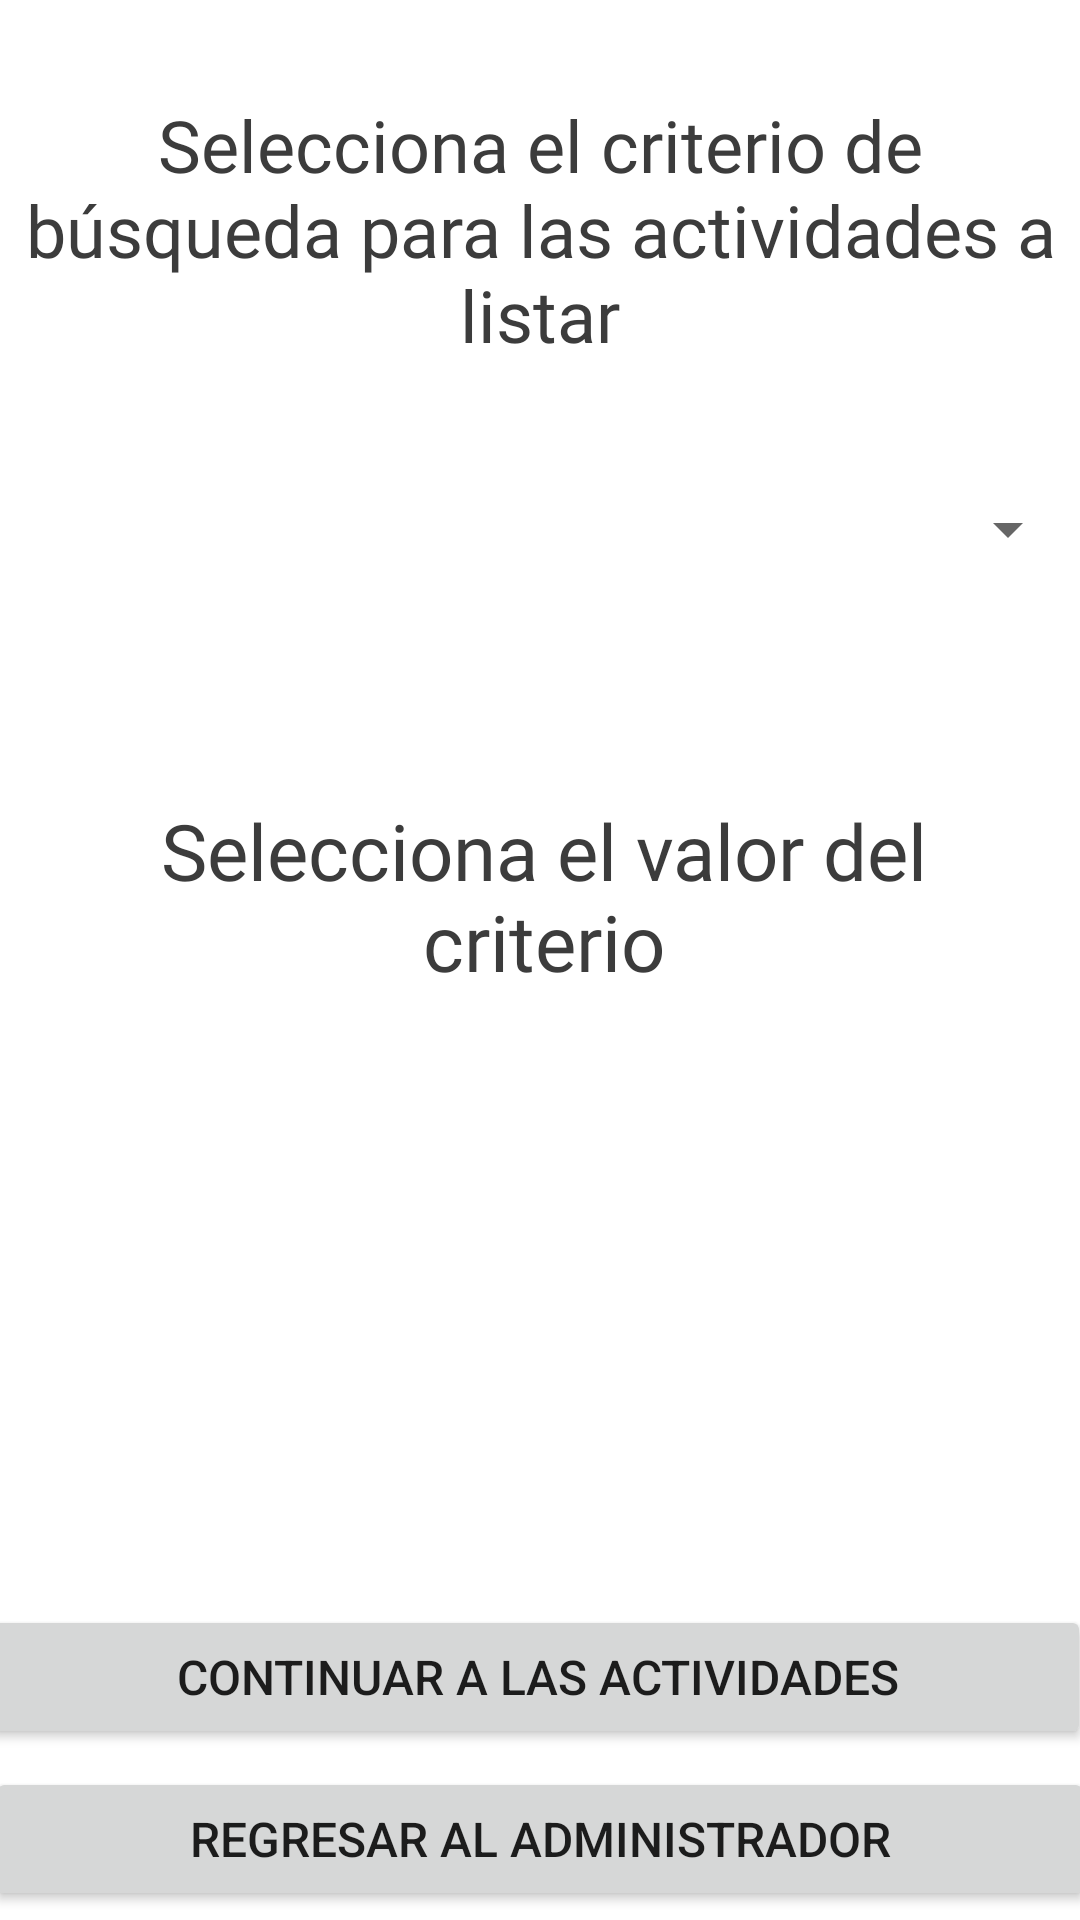

Layout XML and referenced resources for this Android screen:
<!-- AndroidManifest.xml: application theme Theme.Genio10 -->
<!-- res/layout/activity_criterios.xml -->
<?xml version="1.0" encoding="utf-8"?>
<RelativeLayout
    xmlns:android="http://schemas.android.com/apk/res/android"
    xmlns:app="http://schemas.android.com/apk/res-auto"
    xmlns:tools="http://schemas.android.com/tools"
    android:layout_width="match_parent"
    android:layout_height="match_parent"
    tools:context=".Criterios">

    <Button
        android:id="@+id/button15"
        android:layout_width="match_parent"
        android:layout_height="wrap_content"
        android:layout_alignParentStart="true"
        android:layout_alignParentEnd="true"
        android:layout_alignParentBottom="true"
        android:layout_centerHorizontal="true"
        android:layout_marginStart="-5dp"
        android:layout_marginEnd="-5dp"
        android:layout_marginBottom="3dp"
        android:onClick="Regresar"
        android:text="Regresar al Administrador"
        android:textSize="16sp" />

    <TextView
        android:id="@+id/textView21"
        android:layout_width="364dp"
        android:layout_height="wrap_content"
        android:layout_below="@+id/spinner2"
        android:layout_alignParentStart="true"
        android:layout_alignParentEnd="true"
        android:layout_centerHorizontal="true"
        android:layout_marginStart="24dp"
        android:layout_marginTop="58dp"
        android:layout_marginEnd="21dp"
        android:fontFamily="@font/abel"
        android:text="Selecciona el valor del criterio"
        android:textAlignment="center"
        android:textColor="#3C3C3C"
        android:textSize="26sp"
        app:layout_constraintEnd_toEndOf="parent"
        app:layout_constraintHorizontal_bias="0.896"
        app:layout_constraintStart_toStartOf="parent"
        app:layout_constraintTop_toTopOf="parent" />

    <TextView
        android:id="@+id/textView6"
        android:layout_width="match_parent"
        android:layout_height="wrap_content"
        android:layout_alignParentStart="true"
        android:layout_alignParentTop="true"
        android:layout_alignParentEnd="true"
        android:layout_centerHorizontal="true"
        android:layout_marginStart="0dp"
        android:layout_marginTop="32dp"
        android:layout_marginEnd="0dp"
        android:fontFamily="@font/abel"
        android:text="Selecciona el criterio de búsqueda para las actividades a listar"
        android:textAlignment="center"
        android:textColor="#3C3C3C"
        android:textSize="24sp"
        app:layout_constraintEnd_toEndOf="parent"
        app:layout_constraintHorizontal_bias="0.896"
        app:layout_constraintStart_toStartOf="parent"
        app:layout_constraintTop_toTopOf="parent" />

    <Spinner
        android:id="@+id/spinner2"
        android:layout_width="match_parent"
        android:layout_height="63dp"
        android:layout_alignParentStart="true"
        android:layout_alignParentTop="true"
        android:layout_marginStart="0dp"
        android:layout_marginTop="145dp" />

    <Button
        android:id="@+id/button14"
        android:layout_width="match_parent"
        android:layout_height="wrap_content"
        android:layout_above="@+id/button15"
        android:layout_alignParentStart="true"
        android:layout_alignParentEnd="true"
        android:layout_centerHorizontal="true"
        android:layout_marginStart="-6dp"
        android:layout_marginEnd="-4dp"
        android:layout_marginBottom="6dp"
        android:onClick="Continuar"
        android:text="Continuar a las Actividades"
        android:textSize="16sp" />

    <Spinner
        android:id="@+id/spinner"
        android:layout_width="410dp"
        android:layout_height="60dp"
        android:layout_below="@+id/textView21"
        android:layout_alignParentStart="true"
        android:layout_marginStart="-1dp"
        android:layout_marginTop="32dp"
        android:visibility="gone" />

    <EditText
        android:id="@+id/txtValor"
        android:layout_width="110dp"
        android:layout_height="57dp"
        android:layout_below="@+id/textView21"
        android:layout_alignParentStart="true"
        android:layout_marginStart="8dp"
        android:layout_marginTop="32dp"
        android:ems="10"
        android:gravity="center"
        android:inputType="number"
        android:maxLength="2"
        android:visibility="invisible" />

    <Spinner
        android:id="@+id/spinner3"
        android:layout_width="287dp"
        android:layout_height="61dp"
        android:layout_below="@+id/textView21"
        android:layout_alignParentEnd="true"
        android:layout_marginStart="5dp"
        android:layout_marginTop="29dp"
        android:layout_marginEnd="2dp"
        android:layout_toEndOf="@+id/txtValor"
        android:visibility="invisible" />

</RelativeLayout>
<!-- resources referenced by this layout -->
<resources>
  <style name="Theme.Genio10" parent="Theme.MaterialComponents.DayNight.DarkActionBar">
          
          <item name="colorPrimary">@color/purple_500</item>
          <item name="colorPrimaryVariant">@color/purple_700</item>
          <item name="colorOnPrimary">@color/white</item>
          
          <item name="colorSecondary">@color/teal_200</item>
          <item name="colorSecondaryVariant">@color/teal_700</item>
          <item name="colorOnSecondary">@color/black</item>
          
          <item name="android:statusBarColor" tools:targetApi="l">?attr/colorPrimaryVariant</item>
          
      </style>
  <color name="purple_500">#00D2EE</color>
  <color name="purple_700">#0199FF</color>
  <color name="white">#FFFFFFFF</color>
  <color name="teal_200">#FF03DAC5</color>
  <color name="teal_700">#FF018786</color>
  <color name="black">#FF000000</color>
</resources>
